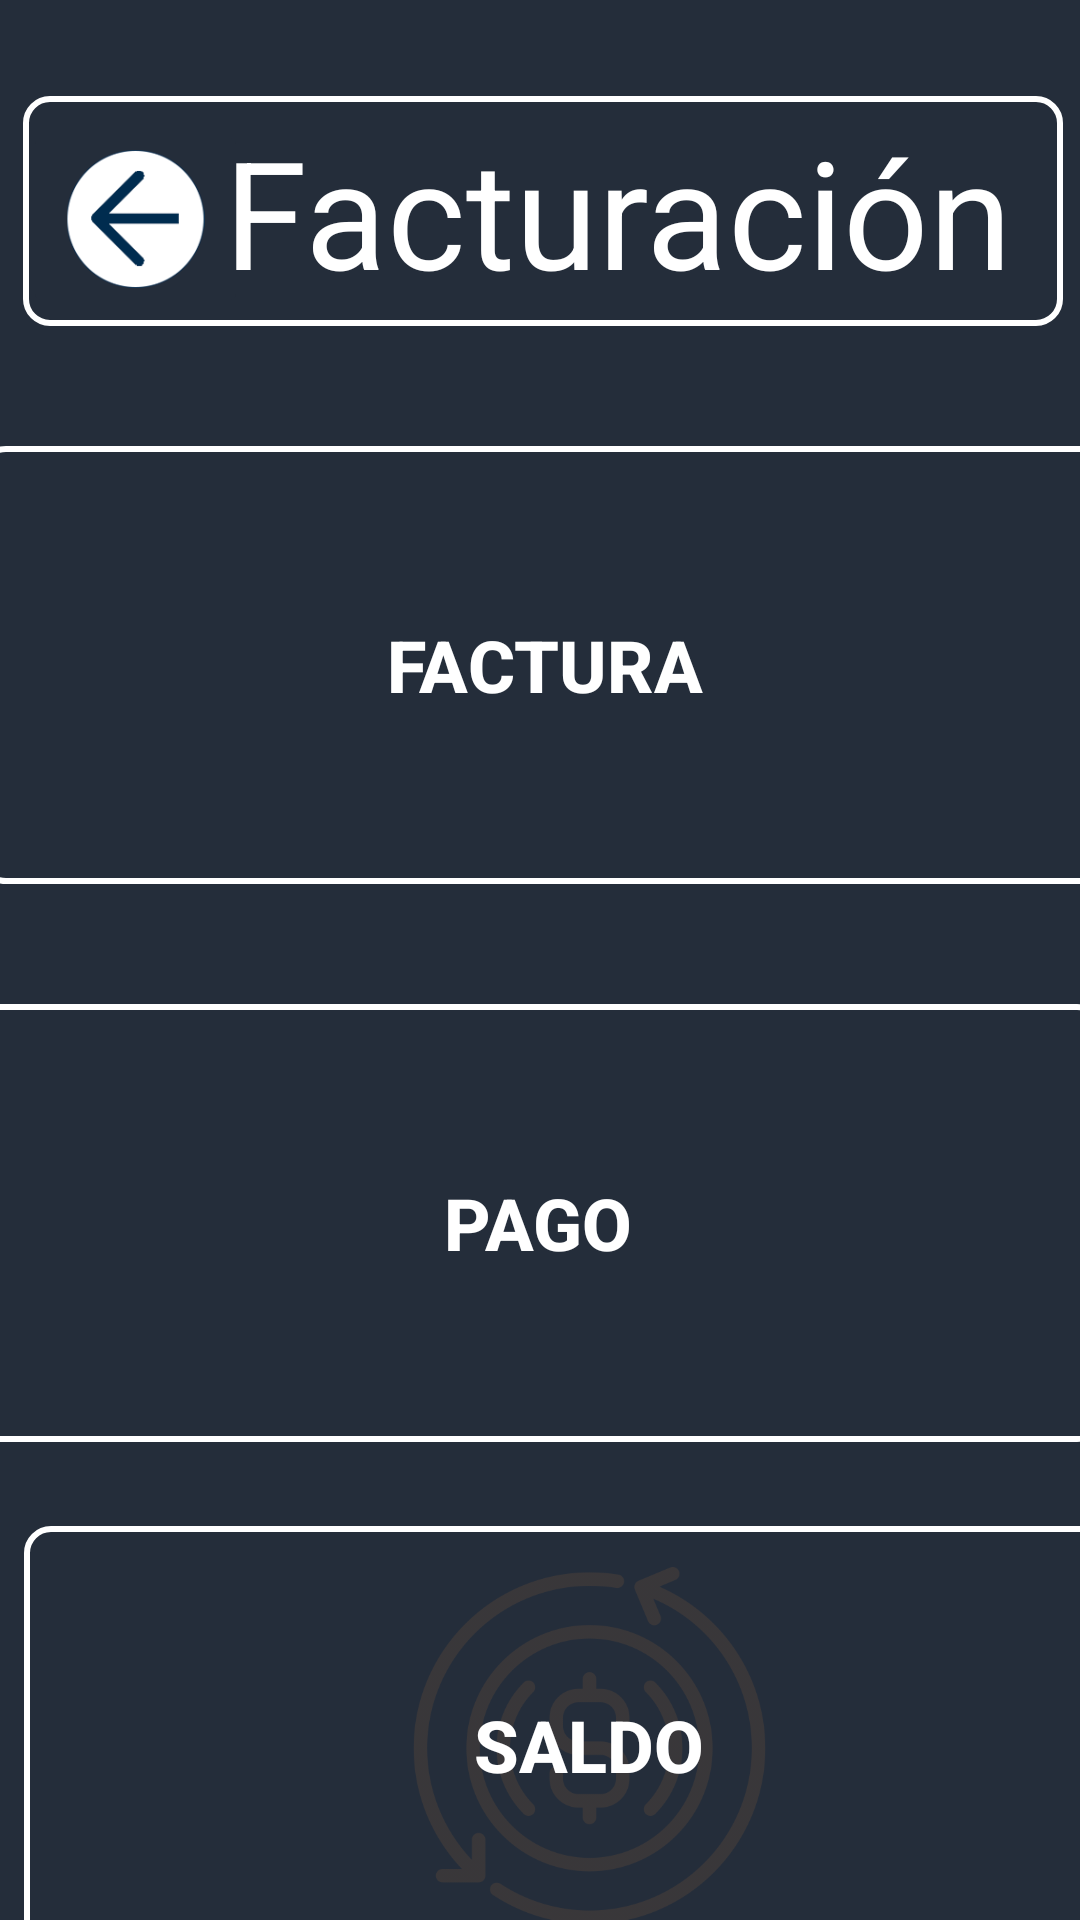

Here is an Android app screen rendered from its layout file. Give the layout XML and the strings, colors and styles it references.
<!-- AndroidManifest.xml: application theme Theme.EneyX -->
<!-- res/layout/activity_datos_facturacion.xml -->
<?xml version="1.0" encoding="utf-8"?>
<androidx.constraintlayout.widget.ConstraintLayout xmlns:android="http://schemas.android.com/apk/res/android"
    xmlns:app="http://schemas.android.com/apk/res-auto"
    xmlns:tools="http://schemas.android.com/tools"
    android:layout_width="match_parent"
    android:layout_height="match_parent"
    android:background="@color/background"
    tools:context=".modelo.Activity_datos">

    <ImageView
        android:id="@+id/img_Saldo"
        android:layout_width="321dp"
        android:layout_height="119dp"
        android:alpha="0.1"
        android:src="@drawable/saldo"
        app:layout_constraintBottom_toBottomOf="@+id/saldo"
        app:layout_constraintEnd_toEndOf="@+id/saldo"
        app:layout_constraintStart_toStartOf="@+id/saldo"
        app:layout_constraintTop_toTopOf="@+id/saldo"
        app:tint="@color/amarillito"
        tools:srcCompat="@drawable/saldo" />

    <ImageView
        android:id="@+id/img_Pago"
        android:layout_width="321dp"
        android:layout_height="119dp"
        android:alpha="0.1"
        android:src="@drawable/pago"
        app:layout_constraintBottom_toBottomOf="@+id/pago"
        app:layout_constraintEnd_toEndOf="@+id/pago"
        app:layout_constraintStart_toStartOf="@+id/pago"
        app:layout_constraintTop_toTopOf="@+id/pago"
        app:tint="@color/amarillito"
        tools:srcCompat="@drawable/pago" />

    <TextView
        android:id="@+id/textViewboton"
        android:layout_width="wrap_content"
        android:layout_height="wrap_content"
        android:layout_marginTop="32dp"
        android:background="@drawable/boton_bordes_blancos"
        android:padding="5dp"
        android:text="     Facturación "
        android:textAlignment="center"
        android:textColor="@color/white"
        android:textSize="50sp"
        app:layout_constraintEnd_toEndOf="parent"
        app:layout_constraintHorizontal_bias="0.582"
        app:layout_constraintStart_toStartOf="parent"
        app:layout_constraintTop_toTopOf="parent" />

    <ImageButton
        android:id="@+id/atras"
        android:layout_width="75dp"
        android:layout_height="66dp"
        android:layout_marginTop="40dp"
        android:backgroundTint="@color/background"
        android:scaleType="fitCenter"
        android:src="@drawable/flechaazulblancarellenaizquierda"
        app:layout_constraintEnd_toEndOf="parent"
        app:layout_constraintHorizontal_bias="0.0"
        app:layout_constraintStart_toStartOf="@id/textViewboton"
        app:layout_constraintTop_toTopOf="parent"
        tools:srcCompat="@drawable/flechaazulblancarellenaizquierda" />


    <Button
        android:id="@+id/factura"
        android:layout_width="377dp"
        android:layout_height="146dp"
        android:layout_marginStart="18dp"
        android:layout_marginTop="40dp"
        android:layout_marginEnd="16dp"
        android:background="@drawable/boton_bordes_blancos"
        android:text="Factura"
        android:textColor="@color/white"
        android:textSize="24dp"
        android:textStyle="bold"
        app:layout_constraintEnd_toEndOf="parent"
        app:layout_constraintStart_toStartOf="parent"
        app:layout_constraintTop_toBottomOf="@+id/textViewboton" />

    <Button
        android:id="@+id/pago"
        android:layout_width="377dp"
        android:layout_height="146dp"
        android:layout_marginStart="16dp"
        android:layout_marginTop="40dp"
        android:layout_marginEnd="18dp"
        android:background="@drawable/boton_bordes_blancos"
        android:text="Pago"
        android:textColor="@color/white"
        android:textSize="24dp"
        android:textStyle="bold"
        app:layout_constraintEnd_toEndOf="parent"
        app:layout_constraintStart_toStartOf="parent"
        app:layout_constraintTop_toBottomOf="@+id/factura" />

    <Button
        android:id="@+id/saldo"
        android:layout_width="377dp"
        android:layout_height="146dp"
        android:layout_marginStart="8dp"
        android:layout_marginTop="28dp"
        android:layout_marginEnd="26dp"
        android:background="@drawable/boton_bordes_blancos"
        android:text="Saldo"
        android:textColor="@color/white"
        android:textSize="24dp"
        android:textStyle="bold"
        app:layout_constraintEnd_toEndOf="parent"
        app:layout_constraintHorizontal_bias="0.0"
        app:layout_constraintStart_toStartOf="parent"
        app:layout_constraintTop_toBottomOf="@+id/pago" />

    <ImageView
        android:id="@+id/Img_Factura"
        android:layout_width="321dp"
        android:layout_height="119dp"
        android:alpha="0.1"
        android:src="@drawable/factura"
        app:layout_constraintBottom_toBottomOf="@+id/factura"
        app:layout_constraintEnd_toEndOf="@+id/factura"
        app:layout_constraintHorizontal_bias="0.642"
        app:layout_constraintStart_toStartOf="@+id/factura"
        app:layout_constraintTop_toTopOf="@+id/factura"
        app:layout_constraintVertical_bias="0.518"
        app:tint="@color/amarillito"
        tools:srcCompat="@drawable/factura" />


</androidx.constraintlayout.widget.ConstraintLayout>
<!-- resources referenced by this layout -->
<resources>
  <color name="amarillito">#FF9436</color>
  <color name="background">#242d3a</color>
  <color name="white">#FFFFFFFF</color>
  <!-- drawable boton_bordes_blancos (drawable) -->
  <?xml version="1.0" encoding="utf-8"?>
  <selector xmlns:android="http://schemas.android.com/apk/res/android">
      <item android:state_pressed="true">
          <shape>
              <solid android:color="#FFFFFF" /> 
              <stroke android:width="2dp" android:color="#FFFFFF" /> 
              <corners android:radius="8dp" /> 
          </shape>
      </item>
      <item>
          <shape>
              <solid android:color="#00FFFFFF" /> 
              <stroke android:width="2dp" android:color="#FFFFFF" /> 
              <corners android:radius="8dp" /> 
          </shape>
      </item>
  </selector>
  <!-- drawable flechaazulblancarellenaizquierda: png bitmap (drawable, 7141 bytes) -->
  <!-- drawable saldo: png bitmap (drawable, 27829 bytes) -->
  <style name="Theme.EneyX" parent="Base.Theme.EneyX" />
  <style name="Base.Theme.EneyX" parent="Theme.Material3.DayNight.NoActionBar">
          
          
      </style>
</resources>
